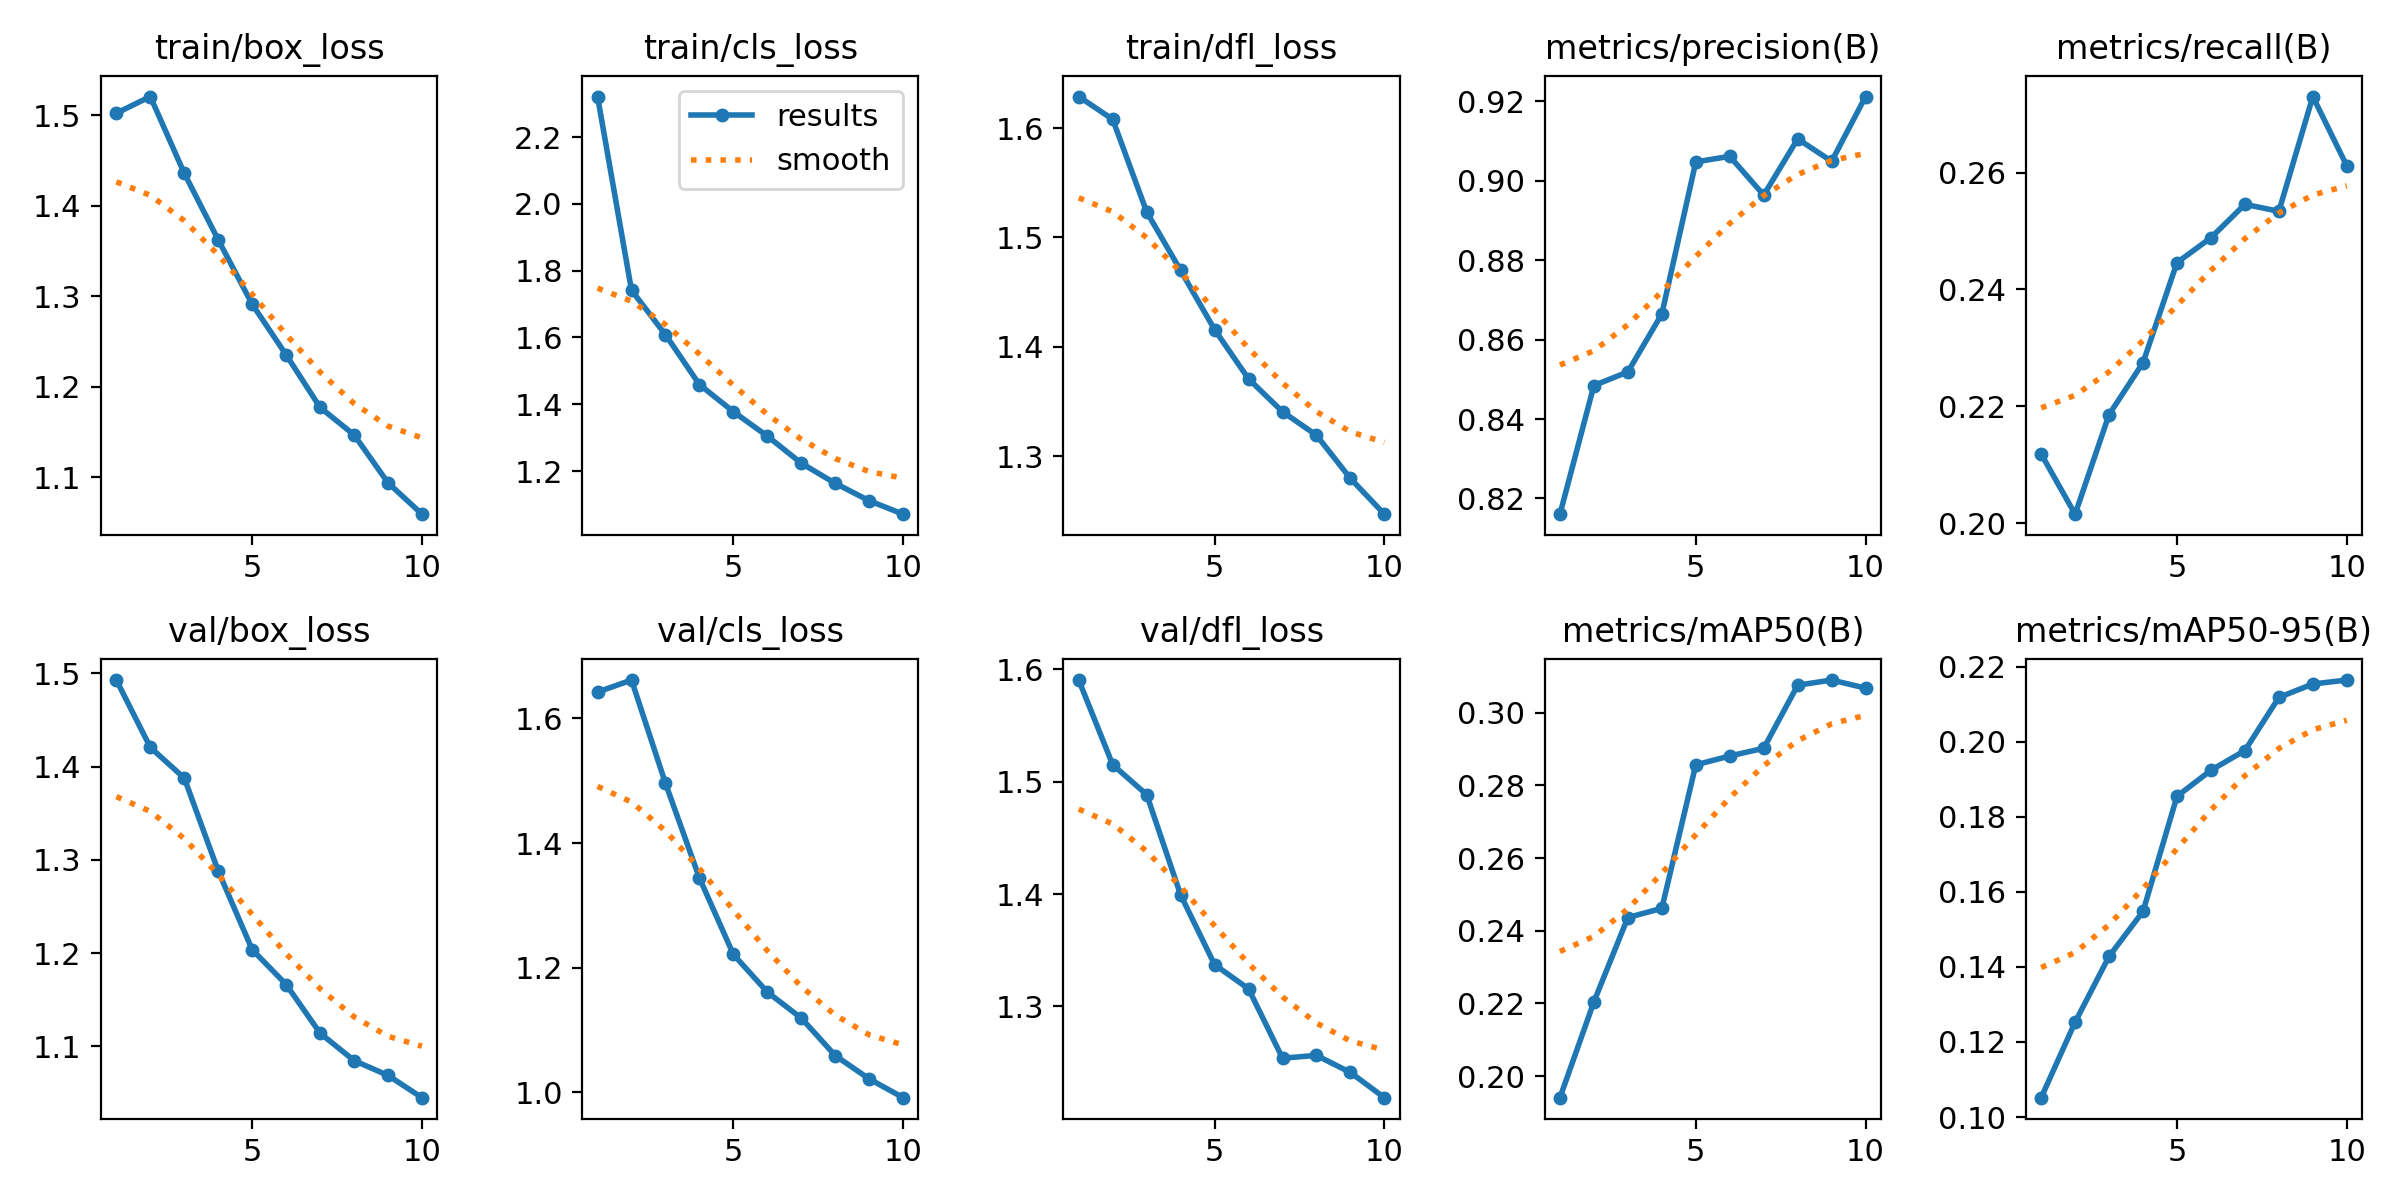

The data file committed next to this chart (first rows):
epoch, time, train/box_loss, train/cls_loss, train/dfl_loss, metrics/precision(B), metrics/recall(B), metrics/mAP50(B), metrics/mAP50-95(B), val/box_loss, val/cls_loss, val/dfl_loss, lr/pg0, lr/pg1, lr/pg2
1, 263.7, 1.502, 2.321, 1.629, 0.8161, 0.2119, 0.1941, 0.1052, 1.493, 1.642, 1.59, 0.0003329, 0.0003329, 0.0003329
2, 469.7, 1.521, 1.741, 1.608, 0.8484, 0.2016, 0.2204, 0.1253, 1.421, 1.661, 1.515, 0.0006003, 0.0006003, 0.0006003
3, 669.3, 1.436, 1.608, 1.523, 0.8519, 0.2186, 0.2436, 0.1428, 1.388, 1.496, 1.488, 0.0008017, 0.0008017, 0.0008017
4, 878.1, 1.362, 1.459, 1.47, 0.8664, 0.2275, 0.2462, 0.1548, 1.288, 1.344, 1.399, 0.000703, 0.000703, 0.000703
5, 1079, 1.291, 1.378, 1.416, 0.9047, 0.2446, 0.2857, 0.1855, 1.204, 1.221, 1.337, 0.000604, 0.000604, 0.000604
6, 1287, 1.235, 1.305, 1.371, 0.9061, 0.2488, 0.2881, 0.1924, 1.166, 1.161, 1.316, 0.000505, 0.000505, 0.000505
7, 1500, 1.177, 1.223, 1.341, 0.8964, 0.2546, 0.2902, 0.1976, 1.114, 1.119, 1.254, 0.000406, 0.000406, 0.000406
8, 1710, 1.147, 1.163, 1.319, 0.9105, 0.2534, 0.3076, 0.2118, 1.085, 1.059, 1.256, 0.000307, 0.000307, 0.000307
9, 1913, 1.094, 1.111, 1.279, 0.9049, 0.273, 0.309, 0.2154, 1.069, 1.021, 1.241, 0.000208, 0.000208, 0.000208
10, 2114, 1.059, 1.071, 1.247, 0.9212, 0.2611, 0.3068, 0.2164, 1.045, 0.9914, 1.219, 0.000109, 0.000109, 0.000109
